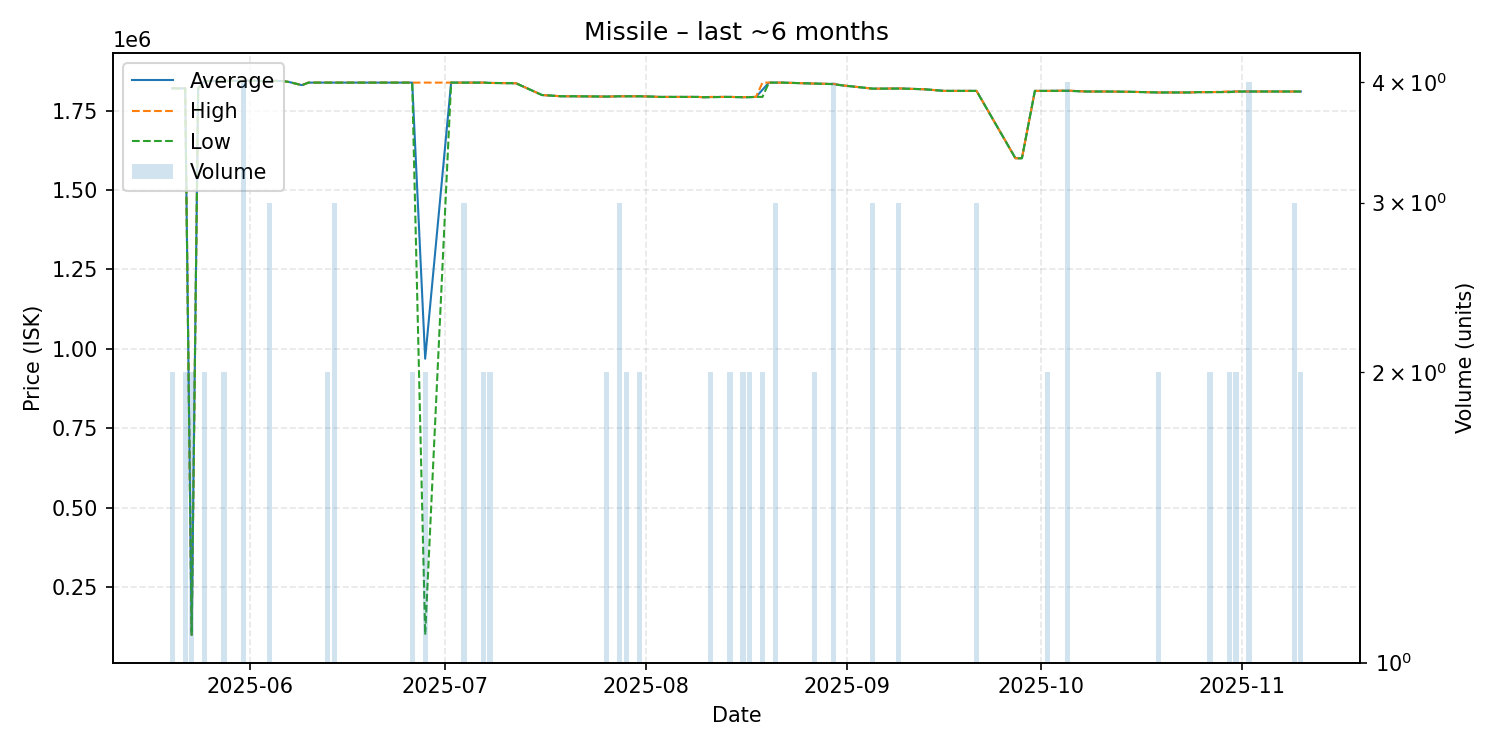

The table this chart was drawn from, first rows:
date, average, highest, lowest, order_count, volume
2025-05-20, 1820000, 1820000, 1820000, 2, 2
2025-05-22, 1820000, 1820000, 1820000, 2, 2
2025-05-23, 100000, 100000, 100000, 1, 2
2025-05-24, 1820000, 1820000, 1820000, 1, 1
2025-05-25, 1843000, 1843000, 1843000, 2, 2
2025-05-28, 1844000, 1844000, 1844000, 2, 2
2025-05-31, 1844000, 1844000, 1844000, 4, 4
2025-06-01, 1844000, 1844000, 1844000, 1, 1
2025-06-03, 1843000, 1843000, 1843000, 1, 1
2025-06-04, 1844000, 1844000, 1844000, 2, 3
2025-06-06, 1843000, 1843000, 1843000, 1, 1
2025-06-07, 1840000, 1840000, 1840000, 1, 1
2025-06-09, 1830000, 1830000, 1830000, 1, 1
2025-06-10, 1838000, 1838000, 1838000, 1, 1
2025-06-13, 1838000, 1838000, 1838000, 2, 2
2025-06-14, 1838000, 1838000, 1838000, 2, 3
2025-06-16, 1838000, 1838000, 1838000, 1, 1
2025-06-20, 1838000, 1838000, 1838000, 1, 1
2025-06-26, 1838000, 1838000, 1838000, 2, 2
2025-06-28, 969000, 1838000, 100000, 2, 2
2025-07-02, 1838000, 1838000, 1838000, 1, 1
2025-07-03, 1838000, 1838000, 1838000, 1, 1
2025-07-04, 1838000, 1838000, 1838000, 3, 3
2025-07-06, 1838000, 1838000, 1838000, 1, 1
2025-07-07, 1838000, 1838000, 1838000, 2, 2
2025-07-08, 1837000, 1837000, 1837000, 2, 2
2025-07-12, 1836000, 1836000, 1836000, 1, 1
2025-07-16, 1799000, 1799000, 1799000, 1, 1
2025-07-19, 1795000, 1795000, 1795000, 1, 1
2025-07-20, 1795000, 1795000, 1795000, 1, 1
2025-07-21, 1795000, 1795000, 1795000, 1, 1
2025-07-26, 1794000, 1794000, 1794000, 2, 2
2025-07-28, 1795000, 1795000, 1795000, 2, 3
2025-07-29, 1795000, 1795000, 1795000, 2, 2
2025-07-31, 1795000, 1795000, 1795000, 2, 2
2025-08-02, 1794000, 1794000, 1794000, 1, 1
2025-08-03, 1793000, 1793000, 1793000, 1, 1
2025-08-04, 1793000, 1793000, 1793000, 1, 1
2025-08-05, 1793000, 1793000, 1793000, 1, 1
2025-08-06, 1793000, 1793000, 1793000, 1, 1
2025-08-07, 1793000, 1793000, 1793000, 1, 1
2025-08-08, 1793000, 1793000, 1793000, 1, 1
2025-08-09, 1793000, 1793000, 1793000, 1, 1
2025-08-10, 1792000, 1792000, 1792000, 1, 1
2025-08-11, 1792500, 1793000, 1792000, 2, 2
2025-08-13, 1793000, 1793000, 1793000, 1, 1
2025-08-14, 1793000, 1793000, 1793000, 2, 2
2025-08-16, 1792000, 1792000, 1792000, 2, 2
2025-08-17, 1792500, 1793000, 1792000, 2, 2
2025-08-18, 1793000, 1793000, 1793000, 1, 1
2025-08-19, 1815500, 1838000, 1793000, 2, 2
2025-08-20, 1838000, 1838000, 1838000, 1, 1
2025-08-21, 1838000, 1838000, 1838000, 2, 3
2025-08-22, 1838000, 1838000, 1838000, 1, 1
2025-08-27, 1835000, 1835000, 1835000, 2, 2
2025-08-30, 1833500, 1834000, 1833000, 3, 4
2025-08-31, 1830000, 1830000, 1830000, 1, 1
2025-09-05, 1819000, 1819000, 1819000, 3, 3
2025-09-06, 1819000, 1819000, 1819000, 1, 1
2025-09-09, 1819667, 1820000, 1819000, 3, 3
... 29 more rows
